The GitHub repository JuuuuuJu/EECampEdu contains a labelled image folder "dataset" with 8 categories: down gesture, left gesture, null no gesture, palm gesture, right gesture, rock gesture, stone gesture, thumb gesture. Examples follow, each with its label.

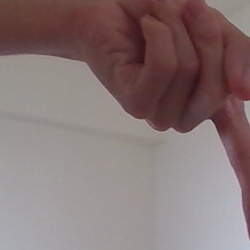
Label: down gesture

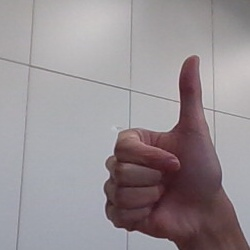
Label: thumb gesture

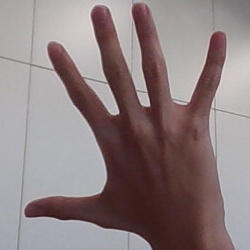
Label: palm gesture

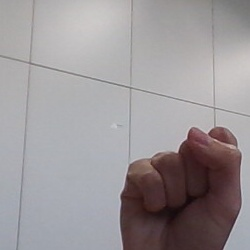
Label: stone gesture

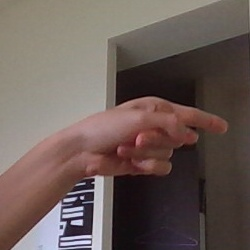
Label: right gesture

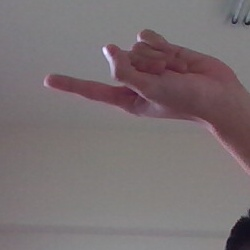
Label: left gesture
